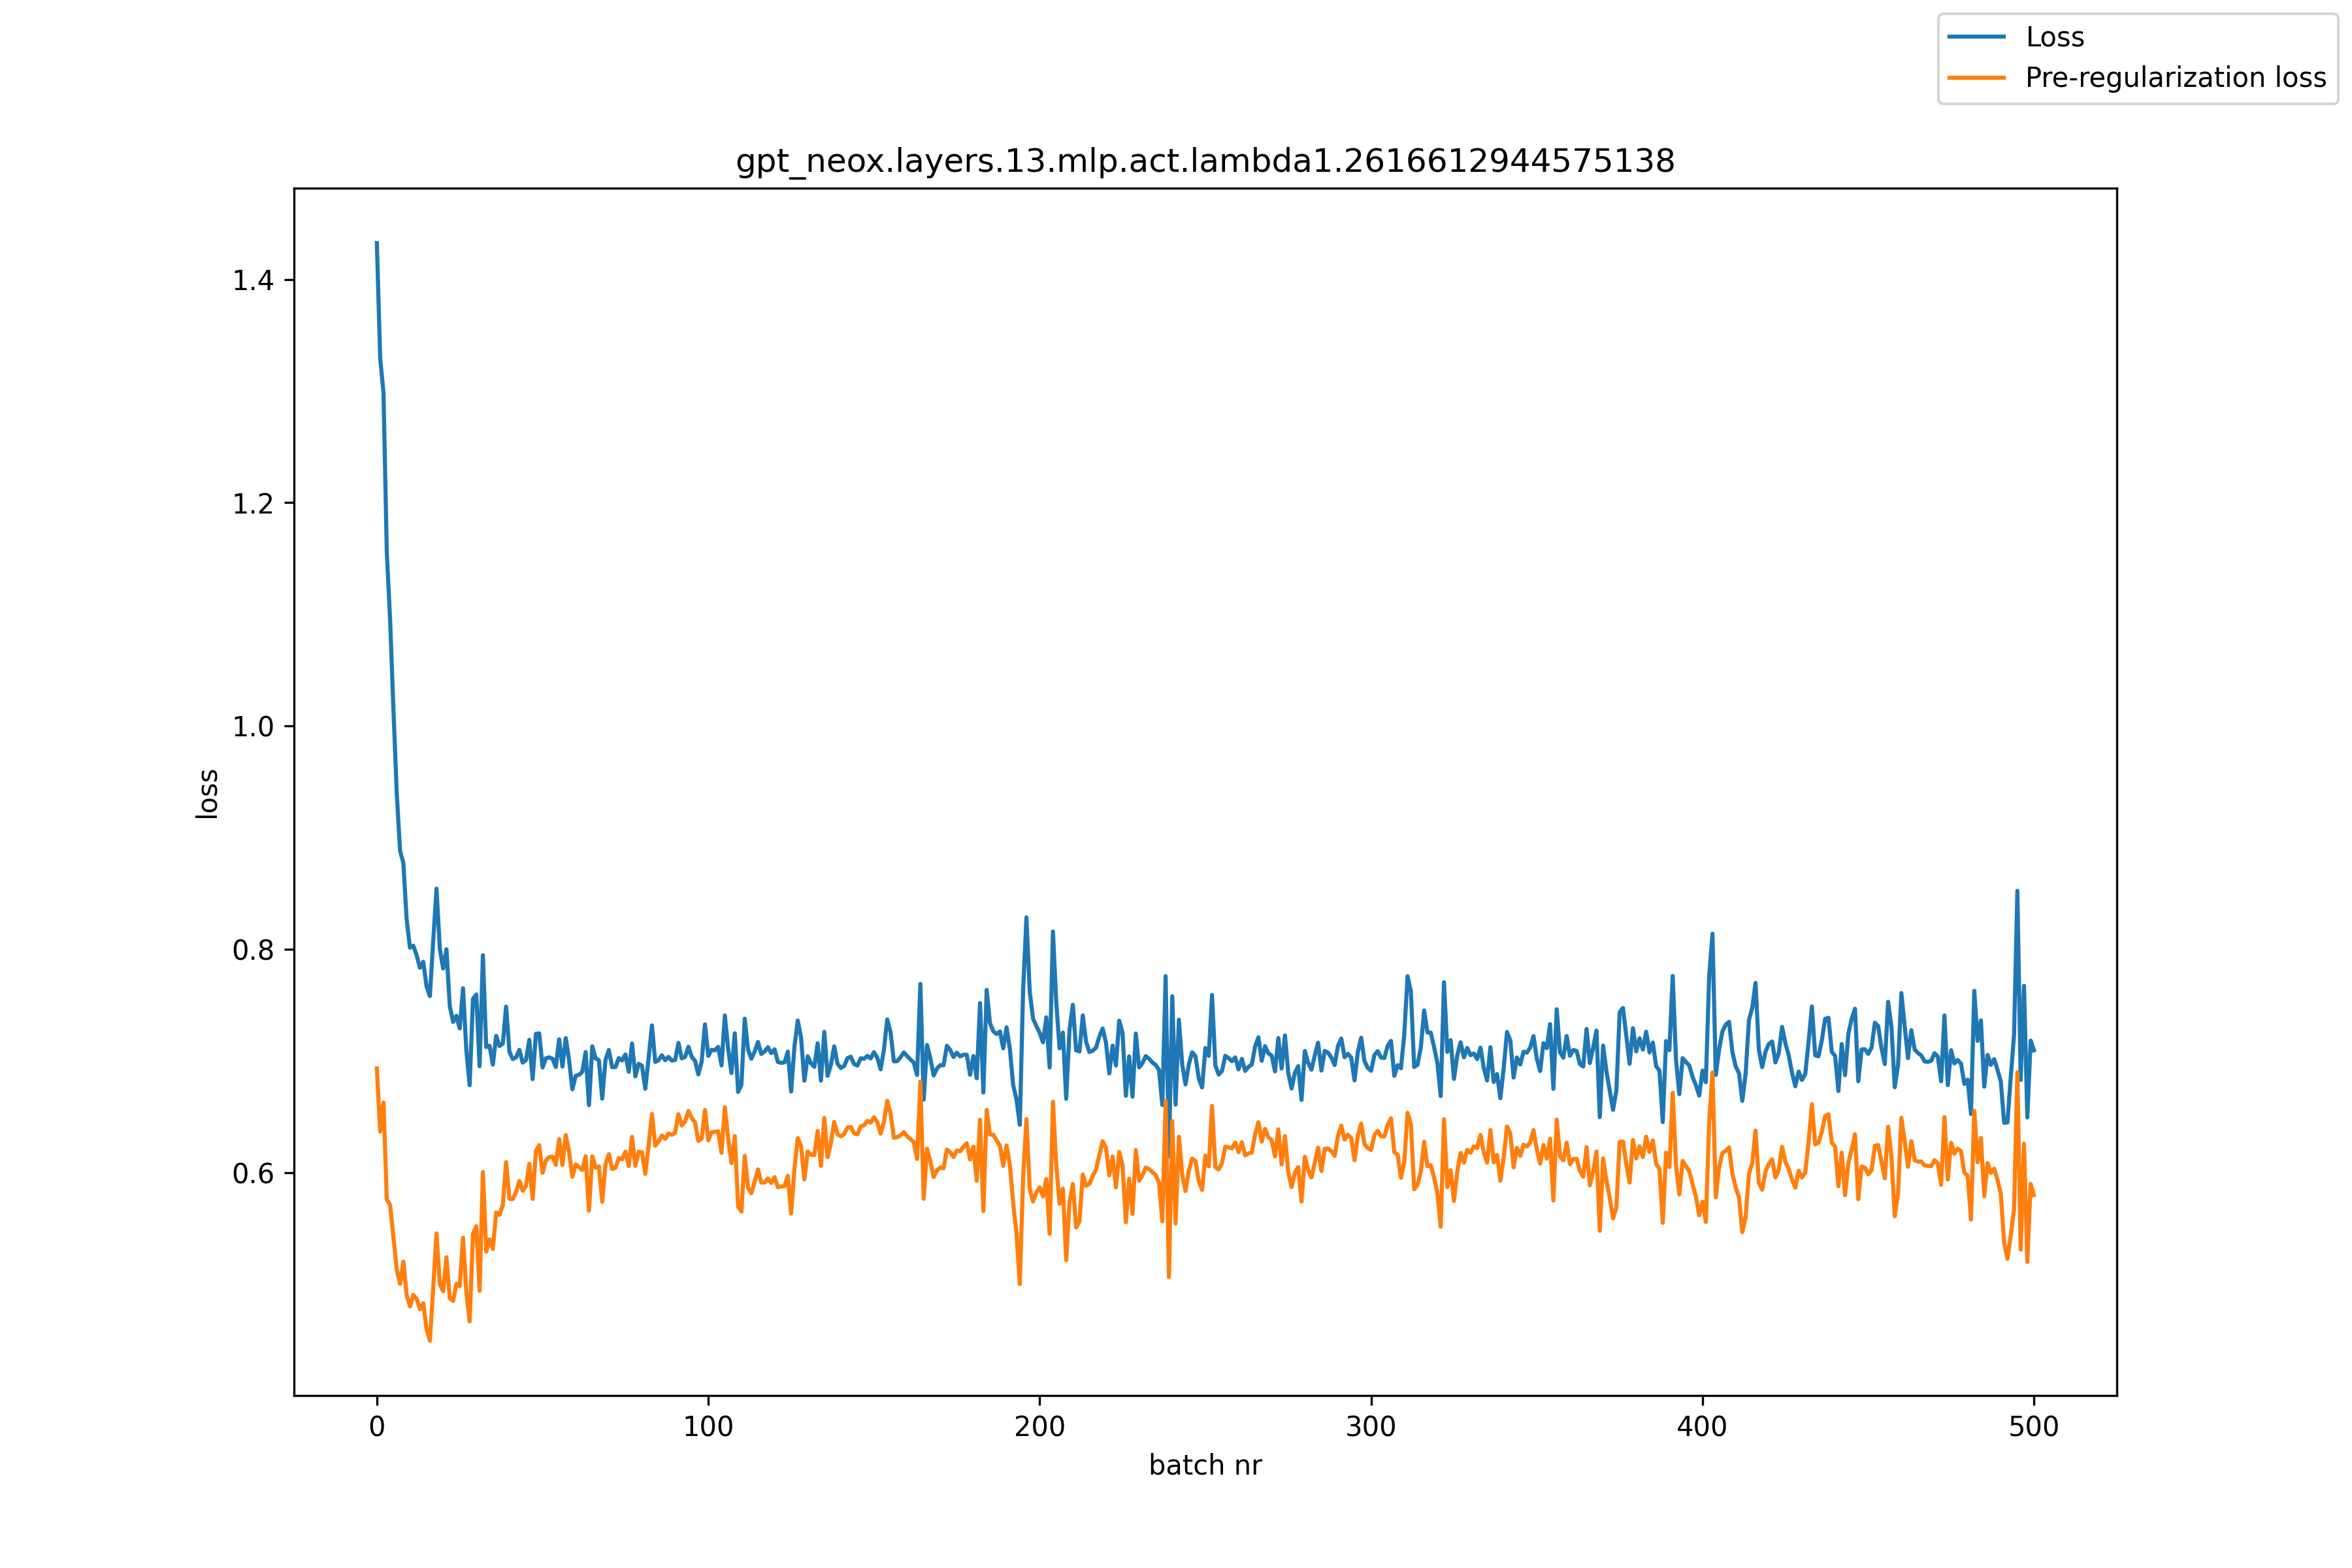

The data file committed next to this chart (first rows):
, loss, pre_reg_loss
0, 1.433, 0.6932
1, 1.33, 0.6367
2, 1.299, 0.6627
3, 1.155, 0.5761
4, 1.095, 0.571
5, 1.015, 0.5421
6, 0.94, 0.5131
7, 0.8882, 0.5003
8, 0.8773, 0.5201
9, 0.8263, 0.4903
10, 0.8014, 0.48
11, 0.8032, 0.4903
12, 0.7947, 0.4868
13, 0.7834, 0.4776
14, 0.7888, 0.4829
15, 0.7666, 0.4598
16, 0.7581, 0.4494
17, 0.8072, 0.4964
18, 0.8543, 0.5455
19, 0.8006, 0.5
20, 0.7827, 0.4936
21, 0.8, 0.5242
22, 0.7491, 0.4874
23, 0.7349, 0.485
24, 0.7404, 0.5004
25, 0.7291, 0.4982
26, 0.7651, 0.5416
27, 0.7096, 0.4931
28, 0.6782, 0.4666
29, 0.7554, 0.5451
30, 0.7594, 0.5519
31, 0.6952, 0.4941
32, 0.7947, 0.6004
33, 0.7124, 0.5292
34, 0.7136, 0.5401
35, 0.6966, 0.5316
36, 0.7224, 0.5642
37, 0.7133, 0.562
38, 0.7156, 0.5708
39, 0.7486, 0.6093
40, 0.7083, 0.5765
41, 0.7016, 0.5761
42, 0.7031, 0.5824
43, 0.7099, 0.5924
44, 0.6984, 0.5837
45, 0.7007, 0.588
46, 0.7189, 0.6078
47, 0.6837, 0.5763
48, 0.7243, 0.6191
49, 0.7246, 0.6245
50, 0.6941, 0.5997
51, 0.7023, 0.6107
52, 0.7032, 0.6138
53, 0.7019, 0.6142
54, 0.6945, 0.607
55, 0.7194, 0.6301
56, 0.6949, 0.6067
57, 0.7204, 0.6335
58, 0.7005, 0.6185
59, 0.6745, 0.5962
... 441 more rows
